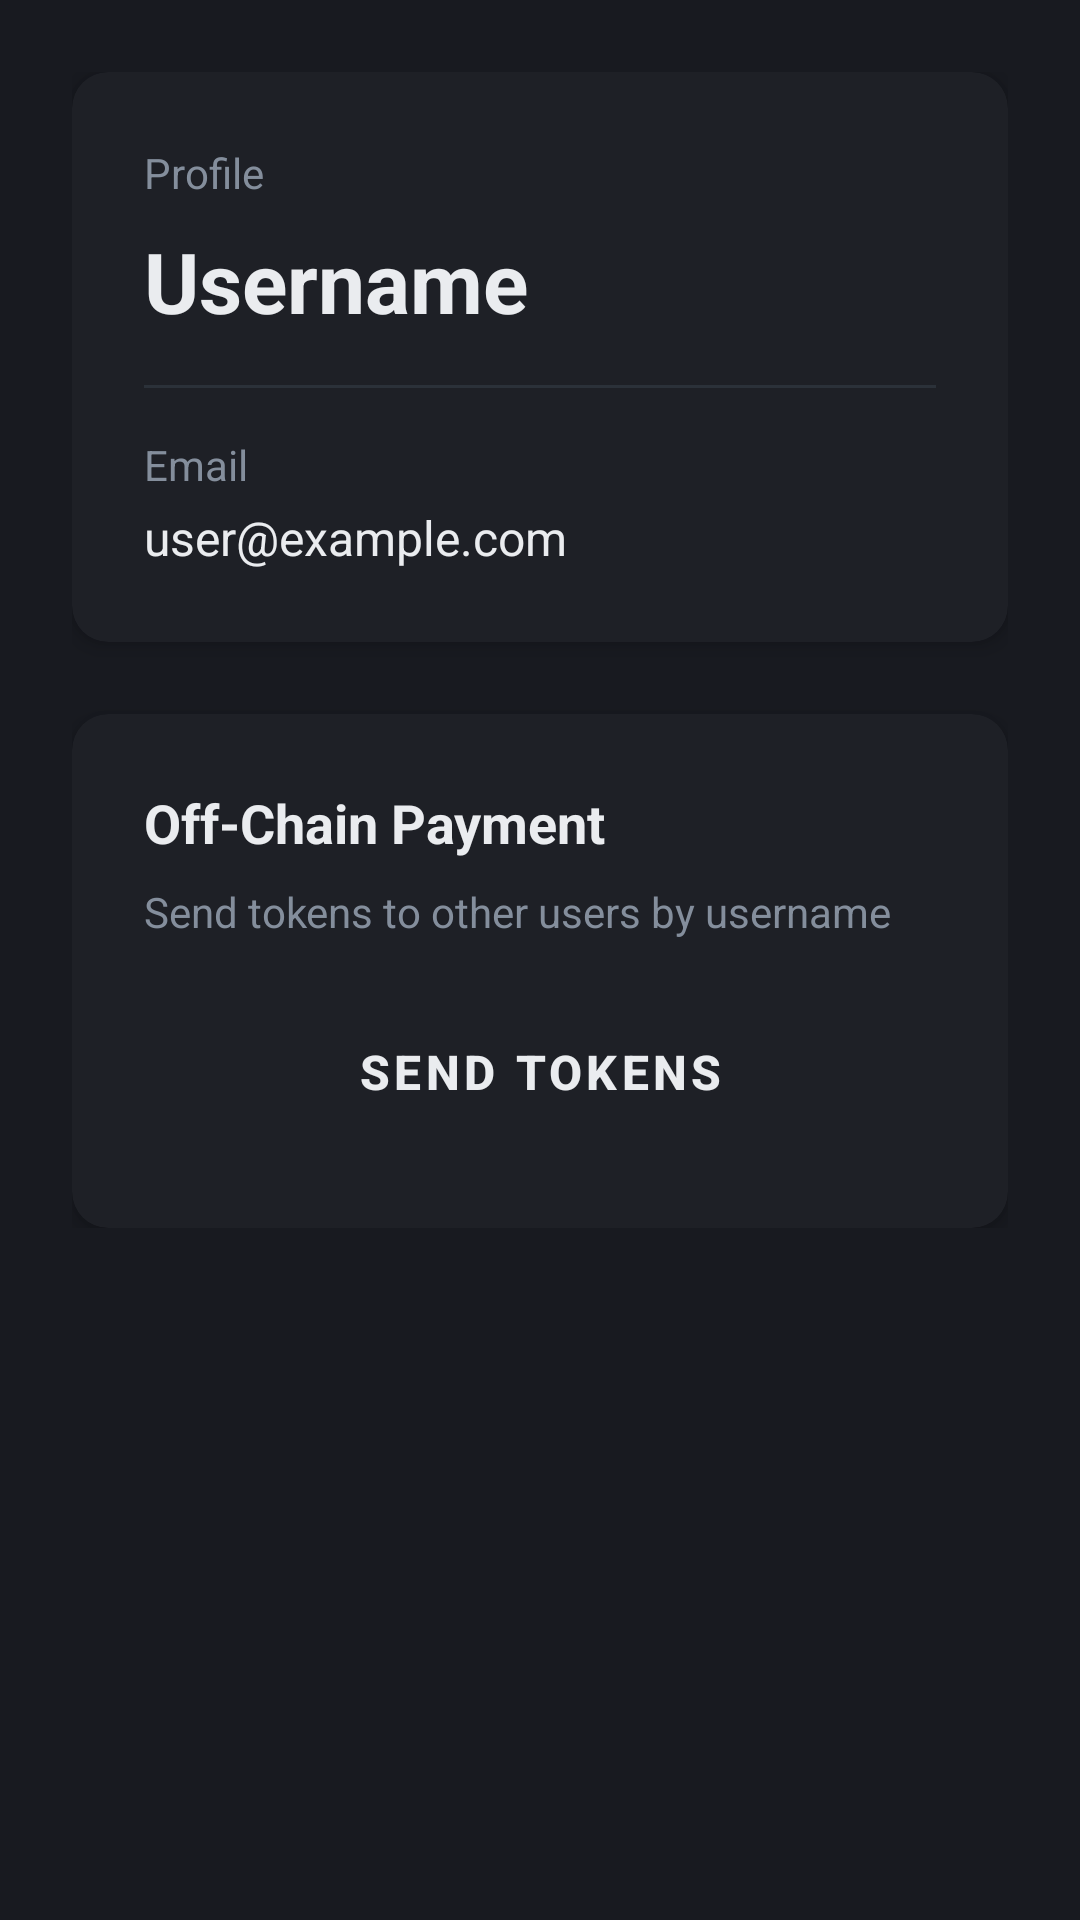

Reconstruct the res/layout file that produces this screen, plus the resources it refers to.
<!-- AndroidManifest.xml: application theme Theme.CexSimulator -->
<!-- res/layout/fragment_profile.xml -->
<?xml version="1.0" encoding="utf-8"?>
<androidx.constraintlayout.widget.ConstraintLayout xmlns:android="http://schemas.android.com/apk/res/android"
    xmlns:app="http://schemas.android.com/apk/res-auto"
    xmlns:tools="http://schemas.android.com/tools"
    android:layout_width="match_parent"
    android:layout_height="match_parent"
    android:background="@color/binance_background"
    android:padding="24dp">

    <ScrollView
        android:layout_width="0dp"
        android:layout_height="0dp"
        app:layout_constraintBottom_toBottomOf="parent"
        app:layout_constraintEnd_toEndOf="parent"
        app:layout_constraintStart_toStartOf="parent"
        app:layout_constraintTop_toTopOf="parent">

        <LinearLayout
            android:layout_width="match_parent"
            android:layout_height="wrap_content"
            android:orientation="vertical">

            
            <androidx.cardview.widget.CardView
                android:layout_width="match_parent"
                android:layout_height="wrap_content"
                android:layout_marginBottom="24dp"
                app:cardBackgroundColor="@color/binance_card_background"
                app:cardCornerRadius="12dp"
                app:cardElevation="4dp">

                <LinearLayout
                    android:layout_width="match_parent"
                    android:layout_height="wrap_content"
                    android:orientation="vertical"
                    android:padding="24dp">

                    <TextView
                        android:layout_width="wrap_content"
                        android:layout_height="wrap_content"
                        android:text="Profile"
                        android:textColor="@color/binance_text_secondary"
                        android:textSize="14sp"
                        android:layout_marginBottom="8dp" />

                    <TextView
                        android:id="@+id/tvUsername"
                        android:layout_width="wrap_content"
                        android:layout_height="wrap_content"
                        android:text="Username"
                        android:textColor="@color/binance_text_primary"
                        android:textSize="28sp"
                        android:textStyle="bold"
                        android:layout_marginBottom="16dp" />

                    <View
                        android:layout_width="match_parent"
                        android:layout_height="1dp"
                        android:background="@color/binance_divider"
                        android:layout_marginBottom="16dp" />

                    <TextView
                        android:layout_width="wrap_content"
                        android:layout_height="wrap_content"
                        android:text="Email"
                        android:textColor="@color/binance_text_secondary"
                        android:textSize="14sp"
                        android:layout_marginBottom="4dp" />

                    <TextView
                        android:id="@+id/tvEmail"
                        android:layout_width="wrap_content"
                        android:layout_height="wrap_content"
                        android:text="user@example.com"
                        android:textColor="@color/binance_text_primary"
                        android:textSize="16sp" />
                </LinearLayout>
            </androidx.cardview.widget.CardView>

            
            <androidx.cardview.widget.CardView
                android:layout_width="match_parent"
                android:layout_height="wrap_content"
                app:cardBackgroundColor="@color/binance_card_background"
                app:cardCornerRadius="12dp"
                app:cardElevation="4dp">

                <LinearLayout
                    android:layout_width="match_parent"
                    android:layout_height="wrap_content"
                    android:orientation="vertical"
                    android:padding="24dp">

                    <TextView
                        android:layout_width="wrap_content"
                        android:layout_height="wrap_content"
                        android:text="Off-Chain Payment"
                        android:textColor="@color/binance_text_primary"
                        android:textSize="18sp"
                        android:textStyle="bold"
                        android:layout_marginBottom="8dp" />

                    <TextView
                        android:layout_width="wrap_content"
                        android:layout_height="wrap_content"
                        android:text="Send tokens to other users by username"
                        android:textColor="@color/binance_text_secondary"
                        android:textSize="14sp"
                        android:layout_marginBottom="16dp" />

                    <Button
                        android:id="@+id/btnSendTokens"
                        android:layout_width="match_parent"
                        android:layout_height="56dp"
                        android:text="Send Tokens"
                        android:textColor="@color/binance_text_primary"
                        android:textSize="16sp"
                        android:textStyle="bold"
                        android:backgroundTint="@color/binance_primary"
                        style="@style/Widget.MaterialComponents.Button" />
                </LinearLayout>
            </androidx.cardview.widget.CardView>
        </LinearLayout>
    </ScrollView>

</androidx.constraintlayout.widget.ConstraintLayout>
<!-- resources referenced by this layout -->
<resources>
  <color name="binance_background">#181A20</color>
  <color name="binance_card_background">#1E2026</color>
  <color name="binance_divider">#2B3139</color>
  <color name="binance_primary">#F0B90B</color>
  <color name="binance_text_primary">#EAECEF</color>
  <color name="binance_text_secondary">#848E9C</color>
  <style name="Theme.CexSimulator" parent="Theme.MaterialComponents.DayNight.NoActionBar">
          <item name="android:statusBarColor">@color/binance_background</item>
          <item name="android:navigationBarColor">@color/binance_background</item>
          <item name="android:windowBackground">@color/binance_background</item>
          <item name="colorPrimary">@color/binance_primary</item>
          <item name="android:textColorPrimary">@color/binance_text_primary</item>
          <item name="android:textColorSecondary">@color/binance_text_secondary</item>
          <item name="colorSurface">@color/binance_card_background</item>
          <item name="colorOnSurface">@color/binance_text_primary</item>
      </style>
</resources>
